Photos from the image-classification dataset "eye-classification" in the GitHub repository khangpd15/BACK_END_AI_LACMAT. Its 5 classes are: esotropia, exotropia, hypertropia, hypotropia, normal.

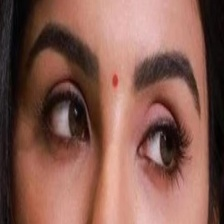
Label: normal

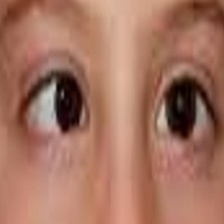
Label: esotropia

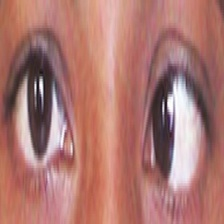
Label: esotropia

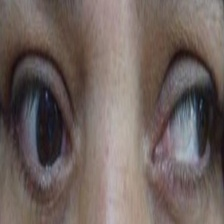
Label: exotropia

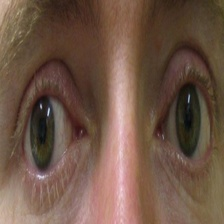
Label: exotropia

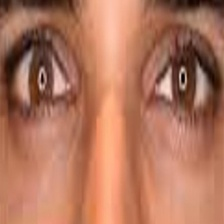
Label: normal
